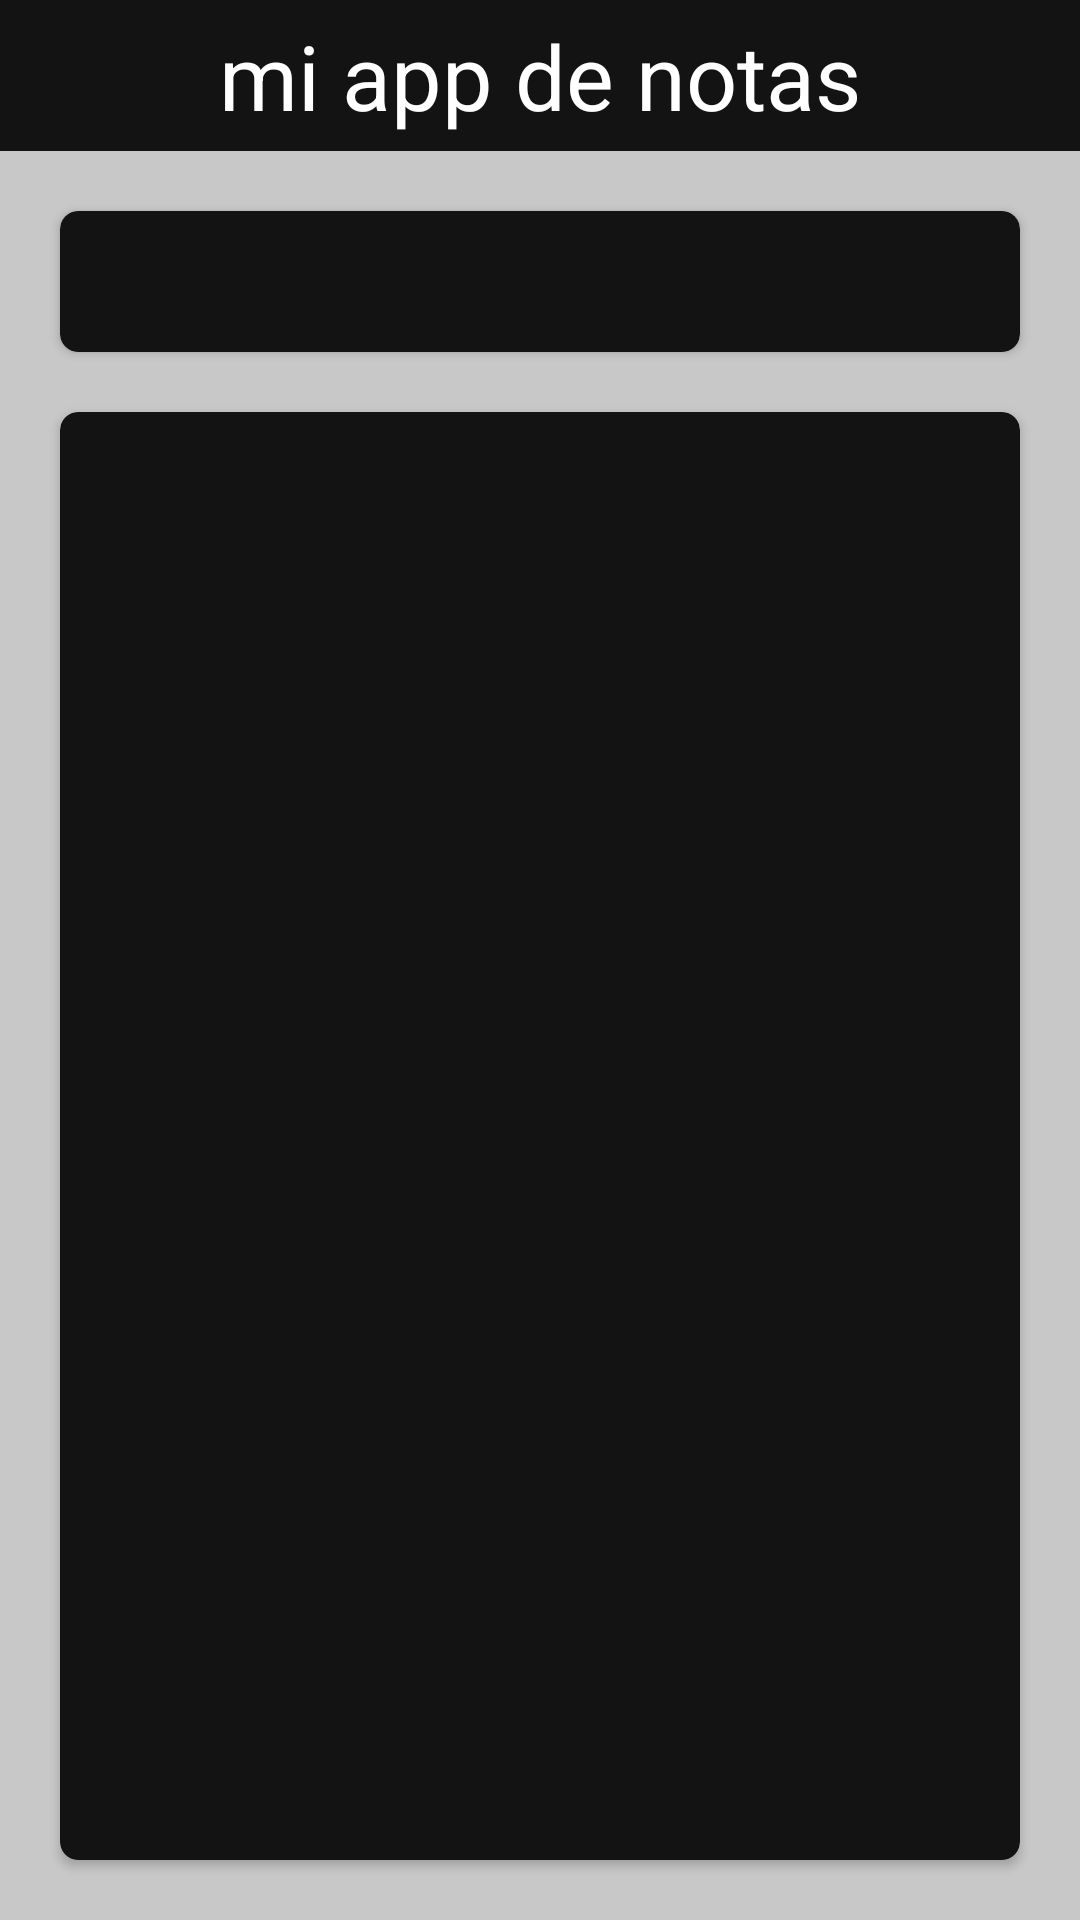

Here is an Android app screen rendered from its layout file. Give the layout XML and the strings, colors and styles it references.
<!-- AndroidManifest.xml: application theme Theme.NoteApp.Theme4 -->
<!-- res/layout/activity_edit_note.xml -->
<?xml version="1.0" encoding="utf-8"?>
<LinearLayout xmlns:android="http://schemas.android.com/apk/res/android"
    xmlns:app="http://schemas.android.com/apk/res-auto"
    xmlns:tools="http://schemas.android.com/tools"
    android:layout_width="match_parent"
    android:layout_height="match_parent"
    android:background="?attr/background"
    android:orientation="vertical"
    tools:context=".EditNoteActivity">

    <RelativeLayout
        android:layout_width="match_parent"
        android:layout_height="wrap_content"
        android:background="?attr/colorOnSecondary"
        android:paddingStart="15dp"
        android:paddingEnd="10dp">

        <TextView
            android:id="@+id/tvBanner"
            android:layout_width="wrap_content"
            android:layout_height="wrap_content"
            android:layout_centerHorizontal="true"
            android:text="@string/banner"
            android:textColor="?attr/textFillColor"
            android:textSize="30sp"
            android:layout_marginTop="10dp"
            android:layout_centerVertical="true" />

        <ImageButton
            android:layout_width="wrap_content"
            android:layout_height="wrap_content"
            android:layout_alignParentEnd="true"
            android:layout_centerVertical="true"
            android:background="@color/transparent"
            android:padding="6dp"
            android:src="@drawable/menu"
            app:tint="?attr/textFillColor" />
    </RelativeLayout>

    <androidx.cardview.widget.CardView
        android:layout_width="match_parent"
        android:layout_height="wrap_content"
        android:layout_margin="20dp"
        app:cardBackgroundColor="?attr/colorOnSecondary"
        app:cardCornerRadius="6dp">

        <EditText
            android:id="@+id/etTitle"
            android:layout_width="match_parent"
            android:layout_height="wrap_content"
            android:layout_margin="10dp"
            android:background="@color/transparent"
            android:gravity="center_horizontal"
            android:textColor="?attr/textFillColor"
            android:textColorHint="?attr/background"
            android:textSize="20sp" />
    </androidx.cardview.widget.CardView>

    <androidx.cardview.widget.CardView
        android:id="@+id/card"
        android:layout_width="match_parent"
        android:layout_height="match_parent"
        android:layout_marginHorizontal="20dp"
        android:layout_marginBottom="20dp"
        app:cardBackgroundColor="?attr/colorOnSecondary"
        app:cardCornerRadius="6dp">

        <ScrollView
            android:layout_width="match_parent"
            android:layout_height="wrap_content"
            android:layout_margin="15dp">

            <EditText
                android:id="@+id/etText"
                android:layout_width="match_parent"
                android:layout_height="wrap_content"
                android:background="@color/transparent"
                android:gravity="top"
                android:textColor="?attr/textFillColor"
                android:textSize="20sp"
                android:focusable="true"
                android:focusableInTouchMode="true"/>

        </ScrollView>



    </androidx.cardview.widget.CardView>


</LinearLayout>
<!-- resources referenced by this layout -->
<resources>
  <color name="transparent">#00000000</color>
  <string name="banner">mi app de notas</string>
  <style name="Theme.NoteApp.Theme4">
          <item name="background">@color/background4</item>
          <item name="colorOnSecondary">@color/shapes4</item>
          <item name="textFillColor">@color/text4</item>
          <item name="android:statusBarColor">@color/shapes4</item>
          <item name="popupMenuBackground">@color/shapes4</item>
      </style>
  <color name="background4">#C8C8C8</color>
  <color name="shapes4">#131313</color>
  <color name="text4">#FFFFFF</color>
</resources>
